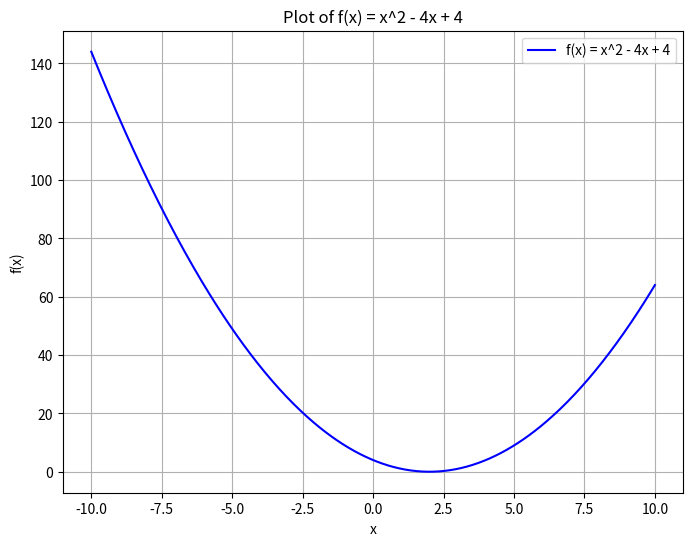

The script that saved this image:
import numpy as np
import matplotlib.pyplot as plt
x = np.linspace(-10, 10, 400)
f1 = x**2 - 4*x + 4

plt.figure(figsize=(8, 6))
plt.plot(x, f1, label="f(x) = x^2 - 4x + 4", color="blue")
plt.title("Plot of f(x) = x^2 - 4x + 4")
plt.xlabel("x")
plt.ylabel("f(x)")
plt.grid(True)
plt.legend()
plt.show()